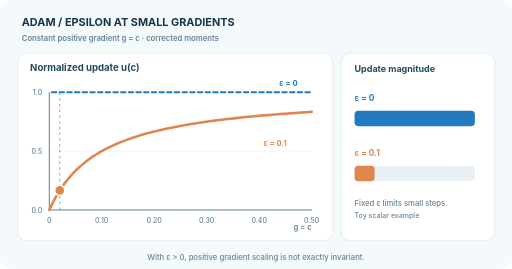
t = 0.00 s
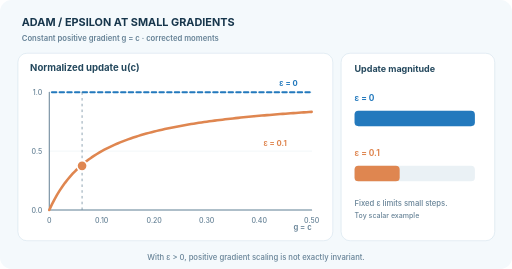
t = 1.67 s
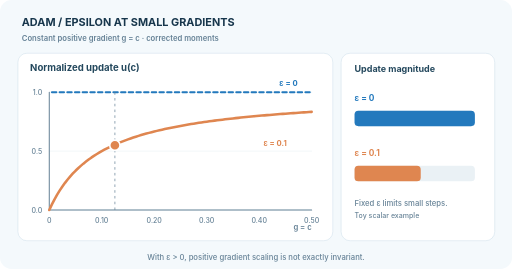
t = 3.33 s
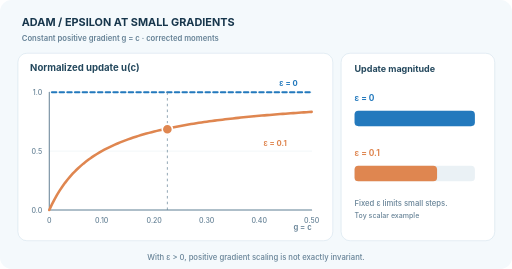
t = 5.00 s
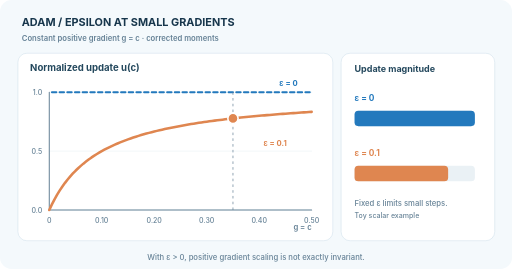
t = 6.66 s
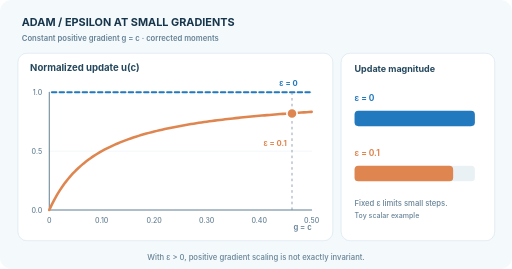
t = 8.33 s

The animated SVG that drew these frames (rendered in a browser with its animation timeline set to each time). Animation: 5 SMIL elements (animate=5); frames cover the first 8.32 s, repeats indefinitely.

<svg xmlns="http://www.w3.org/2000/svg" width="800" height="420" viewBox="0 0 800 420" role="img" aria-labelledby="title desc"><title id="title">Adam epsilon effect for small constant gradients</title><desc id="desc">For a constant positive scalar gradient of magnitude c greater than zero, bias corrected first moment and root second moment both equal c. With epsilon zero the normalized update is one, while with epsilon point one it is c divided by c plus point one. Animated markers trace a parameter sweep, not training iterations.</desc><style>text{font-family:Inter,Arial,sans-serif}@media(prefers-reduced-motion:reduce){.motion-highlight{opacity:.2}}</style><rect x="0" y="0" width="800" height="420" rx="18" fill="#f4f9fc" stroke="none"/><text x="34" y="40" font-size="17" fill="#17364c" font-weight="750" text-anchor="start">ADAM  /  EPSILON AT SMALL GRADIENTS</text><text x="34" y="64" font-size="12" fill="#678397" font-weight="600" text-anchor="start">Constant positive gradient  g = c     ·     corrected moments</text><rect x="28" y="83" width="492" height="293" rx="14" fill="white" stroke="#d6e5ee"/><rect x="533" y="83" width="240" height="293" rx="14" fill="white" stroke="#d6e5ee"/><text x="47" y="111" font-size="15" fill="#24485d" font-weight="700" text-anchor="start">Normalized update  u(c)</text><path d="M77 328.00H487" fill="none" stroke="#eaf1f5" stroke-width="1" stroke-linecap="round" stroke-linejoin="round" /><text x="66" y="332.00" font-size="11" fill="#678397" font-weight="500" text-anchor="end">0.0</text><path d="M77 236.00H487" fill="none" stroke="#eaf1f5" stroke-width="1" stroke-linecap="round" stroke-linejoin="round" /><text x="66" y="240.00" font-size="11" fill="#678397" font-weight="500" text-anchor="end">0.5</text><path d="M77 144.00H487" fill="none" stroke="#eaf1f5" stroke-width="1" stroke-linecap="round" stroke-linejoin="round" /><text x="66" y="148.00" font-size="11" fill="#678397" font-weight="500" text-anchor="end">1.0</text><text x="77.00" y="349" font-size="11" fill="#678397" font-weight="500" text-anchor="middle">0</text><text x="159.00" y="349" font-size="11" fill="#678397" font-weight="500" text-anchor="middle">0.10</text><text x="241.00" y="349" font-size="11" fill="#678397" font-weight="500" text-anchor="middle">0.20</text><text x="323.00" y="349" font-size="11" fill="#678397" font-weight="500" text-anchor="middle">0.30</text><text x="405.00" y="349" font-size="11" fill="#678397" font-weight="500" text-anchor="middle">0.40</text><text x="487.00" y="349" font-size="11" fill="#678397" font-weight="500" text-anchor="middle">0.50</text><path d="M77 144V328H487" fill="none" stroke="#678397" stroke-width="1.6" stroke-linecap="round" stroke-linejoin="round" /><path d="M81.10 144H487" fill="none" stroke="#2379bd" stroke-width="3" stroke-linecap="round" stroke-linejoin="round" stroke-dasharray="7 5"/><path d="M77.00 328.00 L81.10 319.24 L85.20 311.27 L89.30 304.00 L93.40 297.33 L97.50 291.20 L101.60 285.54 L105.70 280.30 L109.80 275.43 L113.90 270.90 L118.00 266.67 L122.10 262.71 L126.20 259.00 L130.30 255.52 L134.40 252.24 L138.50 249.14 L142.60 246.22 L146.70 243.46 L150.80 240.84 L154.90 238.36 L159.00 236.00 L163.10 233.76 L167.20 231.62 L171.30 229.58 L175.40 227.64 L179.50 225.78 L183.60 224.00 L187.70 222.30 L191.80 220.67 L195.90 219.10 L200.00 217.60 L204.10 216.16 L208.20 214.77 L212.30 213.43 L216.40 212.15 L220.50 210.91 L224.60 209.71 L228.70 208.56 L232.80 207.45 L236.90 206.37 L241.00 205.33 L245.10 204.33 L249.20 203.35 L253.30 202.41 L257.40 201.50 L261.50 200.62 L265.60 199.76 L269.70 198.93 L273.80 198.12 L277.90 197.33 L282.00 196.57 L286.10 195.83 L290.20 195.11 L294.30 194.41 L298.40 193.73 L302.50 193.07 L306.60 192.42 L310.70 191.79 L314.80 191.18 L318.90 190.58 L323.00 190.00 L327.10 189.43 L331.20 188.88 L335.30 188.34 L339.40 187.81 L343.50 187.29 L347.60 186.79 L351.70 186.30 L355.80 185.82 L359.90 185.35 L364.00 184.89 L368.10 184.44 L372.20 184.00 L376.30 183.57 L380.40 183.15 L384.50 182.74 L388.60 182.33 L392.70 181.94 L396.80 181.55 L400.90 181.17 L405.00 180.80 L409.10 180.44 L413.20 180.08 L417.30 179.73 L421.40 179.38 L425.50 179.05 L429.60 178.72 L433.70 178.39 L437.80 178.07 L441.90 177.76 L446.00 177.45 L450.10 177.15 L454.20 176.86 L458.30 176.57 L462.40 176.28 L466.50 176.00 L470.60 175.72 L474.70 175.45 L478.80 175.19 L482.90 174.92 L487.00 174.67" fill="none" stroke="#df8650" stroke-width="4" stroke-linecap="round" stroke-linejoin="round" /><text x="465" y="135" font-size="12" fill="#2379bd" font-weight="750" text-anchor="end">ε = 0</text><text x="448" y="228" font-size="12" fill="#df8650" font-weight="750" text-anchor="end">ε = 0.1</text><text x="487" y="360" font-size="12" fill="#678397" font-weight="600" text-anchor="end">g = c</text><text x="554" y="112" font-size="14" fill="#24485d" font-weight="750" text-anchor="start">Update magnitude</text><text x="554" y="158" font-size="13" fill="#2379bd" font-weight="700" text-anchor="start">ε = 0</text><text x="554" y="244" font-size="13" fill="#df8650" font-weight="700" text-anchor="start">ε = 0.1</text><rect x="554" y="173" width="188" height="24" rx="6" fill="#eaf1f5" stroke="none"/><rect x="554" y="259" width="188" height="24" rx="6" fill="#eaf1f5" stroke="none"/><rect x="554" y="173" width="188" height="24" rx="6" fill="#2379bd" stroke="none"/><rect x="554" y="259" width="31.33" height="24" rx="6" fill="#df8650"><animate attributeName="width" values="31.33;62.67;94.00;112.80;134.29;146.22;156.67;146.22;112.80;31.33" keyTimes="0;.111;.222;.333;.444;.555;.666;.777;.888;1" dur="12s" repeatCount="indefinite"/></rect><text x="554" y="321" font-size="12" fill="#678397" font-weight="550" text-anchor="start">Fixed ε limits small steps.</text><text x="554" y="341" font-size="11" fill="#678397" font-weight="500" text-anchor="start">Toy scalar example</text><line x1="93.40" x2="93.40" y1="144" y2="328" stroke="#678397" stroke-width="1.4" stroke-dasharray="4 5" opacity=".8"><animate attributeName="x1" values="93.40;118.00;159.00;200.00;282.00;364.00;487.00;364.00;200.00;93.40" keyTimes="0;.111;.222;.333;.444;.555;.666;.777;.888;1" dur="12s" repeatCount="indefinite"/><animate attributeName="x2" values="93.40;118.00;159.00;200.00;282.00;364.00;487.00;364.00;200.00;93.40" keyTimes="0;.111;.222;.333;.444;.555;.666;.777;.888;1" dur="12s" repeatCount="indefinite"/></line><circle cx="93.40" cy="297.33" r="8" stroke="white" stroke-width="2.5" fill="#df8650"><animate attributeName="cx" values="93.40;118.00;159.00;200.00;282.00;364.00;487.00;364.00;200.00;93.40" keyTimes="0;.111;.222;.333;.444;.555;.666;.777;.888;1" dur="12s" repeatCount="indefinite"/><animate attributeName="cy" values="297.33;266.67;236.00;217.60;196.57;184.89;174.67;184.89;217.60;297.33" keyTimes="0;.111;.222;.333;.444;.555;.666;.777;.888;1" dur="12s" repeatCount="indefinite"/></circle><text x="400" y="406" font-size="12" fill="#678397" font-weight="500" text-anchor="middle">With ε &gt; 0, positive gradient scaling is not exactly invariant.</text></svg>
